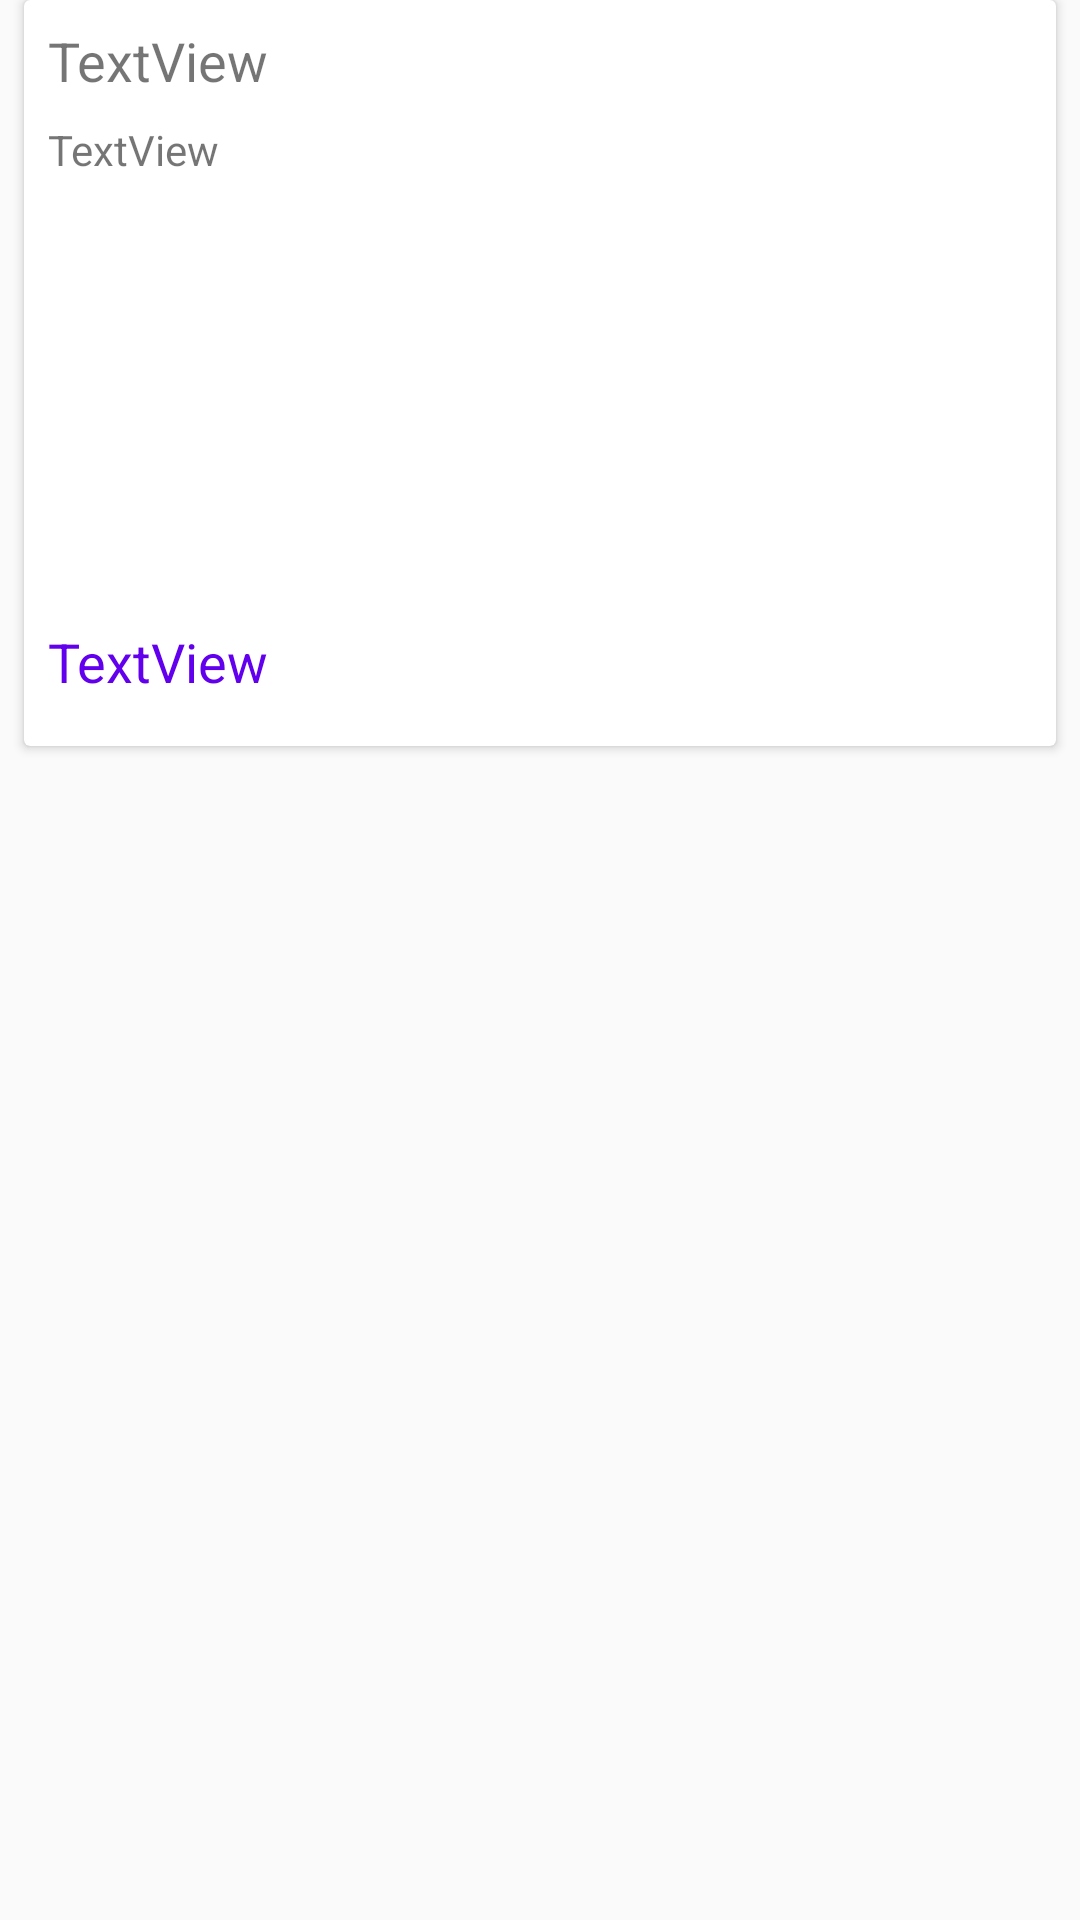

Layout XML and referenced resources for this Android screen:
<!-- AndroidManifest.xml: application theme AppTheme.NoActionBar -->
<!-- res/layout/card_module.xml -->
<?xml version="1.0" encoding="utf-8"?>
<android.support.constraint.ConstraintLayout
    xmlns:android="http://schemas.android.com/apk/res/android"
    xmlns:app="http://schemas.android.com/apk/res-auto"
    xmlns:tools="http://schemas.android.com/tools"
    android:layout_width="match_parent"
    android:layout_height="wrap_content"
    android:paddingBottom="8dp">

    <android.support.v7.widget.CardView
        android:layout_width="0dp"
        android:layout_height="wrap_content"
        android:layout_marginEnd="8dp"
        android:layout_marginStart="8dp"
        app:layout_constraintEnd_toEndOf="parent"
        app:layout_constraintStart_toStartOf="parent">

        <android.support.constraint.ConstraintLayout
            android:layout_width="match_parent"
            android:layout_height="wrap_content">

            <TextView
                android:id="@+id/title_text_id"
                android:layout_width="wrap_content"
                android:layout_height="wrap_content"
                android:layout_marginStart="8dp"
                android:layout_marginTop="8dp"
                android:text="TextView"
                android:textSize="18sp"
                app:layout_constraintStart_toStartOf="parent"
                app:layout_constraintTop_toTopOf="parent"/>

            <TextView
                android:id="@+id/description_text_id"
                android:layout_width="0dp"
                android:layout_height="wrap_content"
                android:layout_marginEnd="8dp"
                android:layout_marginStart="8dp"
                android:layout_marginTop="8dp"
                android:text="TextView"
                app:layout_constraintEnd_toStartOf="@+id/imageView"
                app:layout_constraintStart_toStartOf="parent"
                app:layout_constraintTop_toBottomOf="@+id/title_text_id"/>

            <TextView
                android:id="@+id/action_text_id"
                android:layout_width="wrap_content"
                android:layout_height="wrap_content"
                android:layout_marginBottom="16dp"
                android:layout_marginStart="8dp"
                android:layout_marginTop="16dp"
                android:text="TextView"
                android:textColor="@color/colorPrimary"
                android:textSize="18sp"
                app:layout_constraintBottom_toBottomOf="parent"
                app:layout_constraintStart_toStartOf="parent"
                app:layout_constraintTop_toBottomOf="@+id/imageView"/>

            <ImageView
                android:id="@+id/imageView"
                android:layout_width="145dp"
                android:layout_height="144dp"
                android:layout_marginBottom="32dp"
                android:layout_marginEnd="24dp"
                android:layout_marginTop="24dp"
                app:layout_constraintBottom_toBottomOf="parent"
                app:layout_constraintEnd_toEndOf="parent"
                app:layout_constraintTop_toTopOf="parent"
                app:srcCompat="@mipmap/ic_launcher"/>
        </android.support.constraint.ConstraintLayout>

    </android.support.v7.widget.CardView>
</android.support.constraint.ConstraintLayout>
<!-- resources referenced by this layout -->
<resources>
  <style name="AppTheme.NoActionBar" parent="Theme.AppCompat.Light.DarkActionBar">
          <item name="windowNoTitle">true</item>
          <item name="windowActionBar">false</item>
          <item name="android:windowFullscreen">false</item>
          <item name="android:windowContentOverlay">@null</item>
  
          <item name="colorPrimary">@color/colorPrimary</item>
          <item name="colorPrimaryDark">@color/colorPrimaryDark</item>
          <item name="colorAccent">@color/colorAccent</item>
      </style>
  <!-- not gathered from this repository: default colours our renderer supplied (Android Studio template values) -->
  <color name="colorPrimary">#FF6200EE</color>
  <color name="colorPrimaryDark">#FF3700B3</color>
  <color name="colorAccent">#FF03DAC5</color>
</resources>
